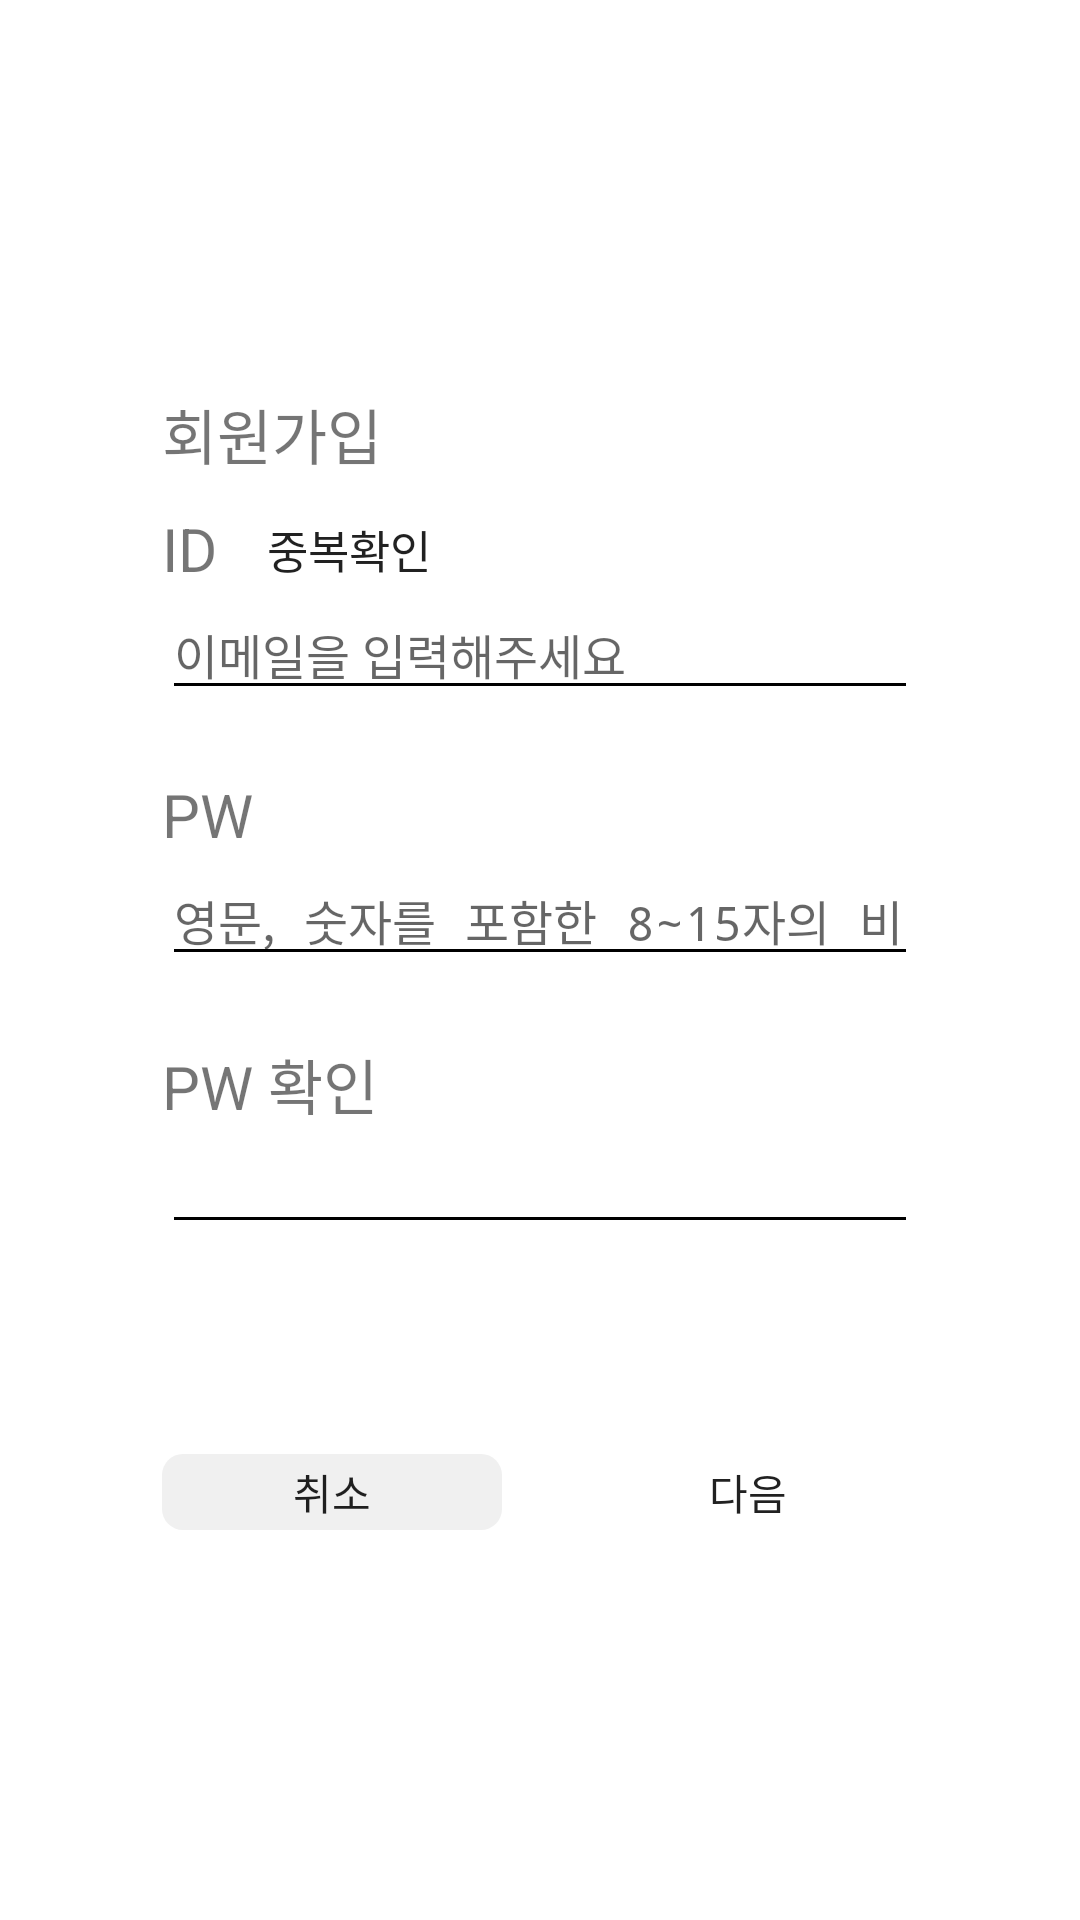

Produce the Android XML layout that renders to this screen, including the resource entries it uses.
<!-- AndroidManifest.xml: activity theme Theme.Allttaemerona.Sign -->
<!-- res/layout/activity_signup.xml -->
<?xml version="1.0" encoding="utf-8"?>
<androidx.constraintlayout.widget.ConstraintLayout xmlns:android="http://schemas.android.com/apk/res/android"
    xmlns:app="http://schemas.android.com/apk/res-auto"
    xmlns:tools="http://schemas.android.com/tools"
    android:layout_width="match_parent"
    android:layout_height="match_parent"
    tools:context=".src.signup.SignupActivity"
    android:paddingTop="130dp">

    <TextView
        android:id="@+id/tv_signup"
        android:layout_width="wrap_content"
        android:layout_height="wrap_content"
        android:text="@string/signup"
        android:textSize="20dp"
        android:layout_marginBottom="10dp"
        app:layout_constraintStart_toStartOf="@id/tv_id_signup"
        app:layout_constraintBottom_toTopOf="@id/tv_id_signup"/>

    <TextView
        android:id="@+id/tv_id_signup"
        android:layout_width="wrap_content"
        android:layout_height="wrap_content"
        android:text="@string/id"
        android:textSize="20sp"
        app:layout_constraintStart_toStartOf="@id/et_id_signup"
        app:layout_constraintBottom_toTopOf="@id/et_id_signup"/>

    <Button
        android:id="@+id/btn_id_check"
        android:layout_width="70dp"
        android:layout_height="30dp"
        app:layout_constraintStart_toEndOf="@id/tv_id_signup"
        app:layout_constraintTop_toTopOf="@id/tv_id_signup"
        app:layout_constraintBottom_toBottomOf="@id/tv_id_signup"
        android:background="@drawable/green_light_radius"
        android:layout_marginStart="9dp"
        style="?android:attr/borderlessButtonStyle"
        android:text="중복확인"
        android:textSize="15sp"/>

    <EditText
        android:id="@+id/et_id_signup"
        android:layout_width="0dp"
        android:layout_height="wrap_content"
        app:layout_constraintWidth_percent="0.7"
        android:ems="10"
        android:privateImeOptions="defaultInputmode=english"
        android:inputType="textEmailAddress"
        android:hint="@string/id_hint"
        android:textSize="16sp"
        android:theme="@style/Theme.Allttaemerona.Underline"
        app:layout_constraintStart_toStartOf="parent"
        app:layout_constraintEnd_toEndOf="parent"
        app:layout_constraintTop_toBottomOf="@+id/tv_id_signup" />

    <TextView
        android:id="@+id/tv_id_error"
        android:layout_width="wrap_content"
        android:layout_height="wrap_content"
        android:textSize="12sp"
        android:textColor="@color/red"
        app:layout_constraintStart_toStartOf="@+id/et_id_signup"
        app:layout_constraintTop_toBottomOf="@+id/et_id_signup" />

    <TextView
        android:id="@+id/tv_pw_signup"
        android:layout_width="wrap_content"
        android:layout_height="wrap_content"
        android:text="@string/pw"
        android:textSize="20sp"
        android:layout_marginTop="5dp"
        app:layout_constraintStart_toStartOf="@id/tv_id_error"
        app:layout_constraintTop_toBottomOf="@id/tv_id_error"/>

    <EditText
        android:id="@+id/et_pw_signup"
        android:layout_width="0dp"
        android:layout_height="wrap_content"
        app:layout_constraintWidth_percent="0.7"
        android:ems="10"
        android:textSize="16sp"
        android:theme="@style/Theme.Allttaemerona.Underline"
        android:inputType="textPassword"
        android:hint="@string/pw_create_hint"
        app:layout_constraintStart_toStartOf="parent"
        app:layout_constraintEnd_toEndOf="parent"
        app:layout_constraintTop_toBottomOf="@+id/tv_pw_signup" />

    <TextView
        android:id="@+id/tv_pw_error"
        android:layout_width="wrap_content"
        android:layout_height="wrap_content"
        android:textSize="12sp"
        android:textColor="@color/red"
        app:layout_constraintStart_toStartOf="@+id/et_pw_signup"
        app:layout_constraintTop_toBottomOf="@+id/et_pw_signup" />

    <TextView
        android:id="@+id/tv_pw_check"
        android:layout_width="wrap_content"
        android:layout_height="wrap_content"
        android:text="@string/pw_check"
        android:textSize="20sp"
        android:layout_marginTop="5dp"
        app:layout_constraintTop_toBottomOf="@id/tv_pw_error"
        app:layout_constraintStart_toStartOf="@id/tv_pw_error"/>

    <EditText
        android:id="@+id/et_pw_check"
        android:layout_width="0dp"
        android:layout_height="wrap_content"
        app:layout_constraintWidth_percent="0.7"
        android:ems="10"
        android:textSize="16sp"
        android:inputType="textPassword"
        android:theme="@style/Theme.Allttaemerona.Underline"
        app:layout_constraintStart_toStartOf="parent"
        app:layout_constraintEnd_toEndOf="parent"
        app:layout_constraintTop_toBottomOf="@id/tv_pw_check"/>

    <TextView
        android:id="@+id/tv_pw_check_error"
        android:layout_width="wrap_content"
        android:layout_height="wrap_content"
        android:textSize="12sp"
        android:textColor="@color/red"
        app:layout_constraintStart_toStartOf="@+id/et_pw_check"
        app:layout_constraintTop_toBottomOf="@+id/et_pw_check" />

    <androidx.constraintlayout.widget.ConstraintLayout
        android:layout_width="0dp"
        android:layout_height="0dp"
        app:layout_constraintWidth_percent="0.7"
        app:layout_constraintHeight_percent="0.05"
        android:layout_marginBottom="130dp"
        app:layout_constraintStart_toStartOf="parent"
        app:layout_constraintEnd_toEndOf="parent"
        app:layout_constraintBottom_toBottomOf="parent">

        <Button
            android:id="@+id/btn_cancel"
            android:layout_width="0dp"
            android:layout_height="wrap_content"
            android:text="@string/cancel"
            app:layout_constraintWidth_percent="0.45"
            android:background="@drawable/gray_light_radius"
            style="?android:attr/borderlessButtonStyle"
            app:layout_constraintStart_toStartOf="parent"
            app:layout_constraintBottom_toBottomOf="parent"/>

        <Button
            android:id="@+id/btn_next"
            android:layout_width="0dp"
            android:layout_height="wrap_content"
            android:text="@string/next"
            app:layout_constraintWidth_percent="0.45"
            android:background="@drawable/purple_light_radius"
            style="?android:attr/borderlessButtonStyle"
            app:layout_constraintEnd_toEndOf="parent"
            app:layout_constraintBottom_toBottomOf="parent"/>
    </androidx.constraintlayout.widget.ConstraintLayout>








</androidx.constraintlayout.widget.ConstraintLayout>
<!-- resources referenced by this layout -->
<resources>
  <color name="red">#FF5959</color>
  <!-- drawable gray_light_radius (drawable) -->
  <?xml version="1.0" encoding="utf-8"?>
  <shape xmlns:android="http://schemas.android.com/apk/res/android">
      <solid android:color="@color/gray_light"/>
      <corners android:radius="7dp"/>
  </shape>
  <string name="cancel">취소</string>
  <string name="id">ID</string>
  <string name="id_hint">이메일을 입력해주세요</string>
  <string name="next">다음</string>
  <string name="pw">PW</string>
  <string name="pw_check">PW 확인</string>
  <string name="pw_create_hint">영문, 숫자를 포함한 8~15자의 비밀번호</string>
  <string name="signup">회원가입</string>
  <style name="Theme.Allttaemerona.Underline">
          <item name="colorAccent">@color/gray</item>
          <item name="colorControlNormal">@color/black</item>
      </style>
  <style name="Theme.Allttaemerona.Sign">
          <item name="android:statusBarColor">@color/white</item>
          <item name="android:windowBackground">@color/white</item>
      </style>
  <color name="gray_light">#FFF0F0F0</color>
  <color name="gray">#FFD9D9D9</color>
  <color name="black">#FF000000</color>
  <color name="white">#FFFFFFFF</color>
</resources>
